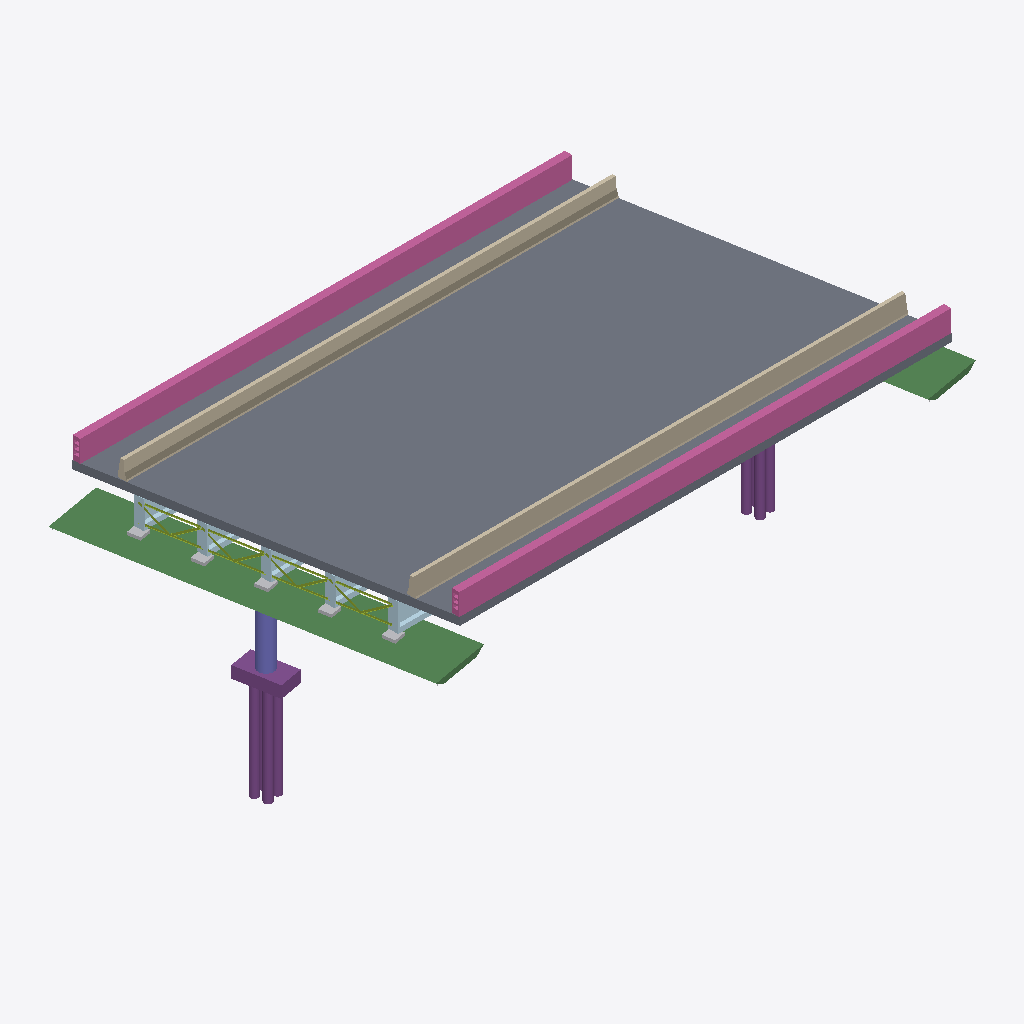
Isometric view of an IFC building model (IFC-SPF (STEP), schema IFC4, length unit metre), seen from the south-west, elements coloured by IFC class: 25 plates (pale blue), 16 members (olive), 8 piles (purple), 5 other elements (light grey), 2 beams (green), 2 railings (pink), 2 walls (beige), 1 slab (grey), 1 footing (purple), 1 column (violet).
Extent 30.9 m × 17.3 m × 12.4 m (x, y, z). Storeys (3): Foundation at -10.16 m; Substructure at -4.56 m; Superstructure at 0.00 m. Elements (1256): 950 IfcReinforcingBar, 165 IfcPlate, 112 IfcMember, 10 IfcBuildingElementProxy, 8 IfcPile, 2 IfcBeam, 2 IfcColumn, 2 IfcFooting, 2 IfcRailing, 2 IfcWall, 1 IfcSlab.

HEADER;
FILE_DESCRIPTION(('ViewDefinition [CoordinationView]'),'2;1');
FILE_NAME('','2026-11-23T21:46:26',(''),(''),'IfcOpenShell 0.9.0post1+b5e509b','IfcOpenShell 0.9.0post1+b5e509b','');
FILE_SCHEMA(('IFC4'));
ENDSEC;
DATA;
#15=IFCPROJECT('0S_sus4E5DIfRi9SGD1nTp',#9,'Osdag Plate Girder Bridge',$,$,$,$,(#3),#14);
#21=IFCSITE('1tumefZ6T4WxTHReHY4JZN',#9,'Default Site',$,$,#20,$,$,$,$,$,$,$,$);
#23=IFCBUILDING('1UGtOhQu58$e2oqkB7mGri',#9,'Bridge Structure',$,$,#22,$,$,$,$,$,$);
#25=IFCBUILDINGSTOREY('0zF1zD$C10DfhJc6DzqAFM',#9,'Superstructure',$,$,#24,$,$,$,$);
#8663=IFCBUILDINGSTOREY('0jstoQQo9CYBOmFT8vW8Xe',#9,'Substructure','OsdagBridge substructure',$,#8662,$,$,.ELEMENT.,-4.5600000000000005);
#8665=IFCBUILDINGSTOREY('2qHoQ$rYLE_RdhNcY$_c2Y',#9,'Foundation','OsdagBridge foundation',$,#8664,$,$,.ELEMENT.,-10.16);
#8496=IFCSLAB('0JYAWaXEvCeAFr70NVNRPw',#9,'Deck Slab',$,$,#8495,#8494,$,$);
#8752=IFCBEAM('28xvFoqbb8COkYYmlmlLmH',#9,'Pier Cap S1',$,'PierCap',#8745,#8751,'Pier Cap S1',.USERDEFINED.);
#8648=IFCRAILING('1DmI1$rEnEN8YmYjfYwSO0',#9,'Footpath Railing R',$,$,#8647,#8646,$,$);
#8603=IFCRAILING('3DRmG9KCPDSwnOOamt6bJ9',#9,'Footpath Railing L',$,$,#8602,#8601,$,$);
#8535=IFCWALL('3p9arjyUnC8B64E0NvMAxe',#9,'Crash Barrier L',$,$,#8534,#8533,$,$);
#8563=IFCWALL('2C7Aa8QKL1URnUnoTcNhHR',#9,'Crash Barrier R',$,$,#8562,#8561,$,$);
#24052=IFCBEAM('27htcUiRb4uPAQLJfhBARl',#9,'Pier Cap S2',$,'PierCap',#24048,#24051,'Pier Cap S2',.USERDEFINED.);
#17086=IFCFOOTING('0x88zGy_L40RL$AUonS3eR',#9,'Pile Cap S1',$,'PileCap',#17082,#17085,'Pile Cap S1',.PILE_CAP.);
#18232=IFCPILE('024oP0w0nBkvcvSj3O0QMg',#9,'Pile S1-1',$,'BoredCastInSituPile',#18228,#18231,'Pile S1-1',.BORED.,.CAST_IN_PLACE.);
#15937=IFCCOLUMN('0Vra2od1nFlQhyrGX$jL4h',#9,'Pier S1',$,'Pier',#15933,#15936,'Pier S1',.COLUMN.);
#21110=IFCPILE('0EiEQs3Z1DiQuiPytf6gKl',#9,'Pile S1-3',$,'BoredCastInSituPile',#21106,#21109,'Pile S1-3',.BORED.,.CAST_IN_PLACE.);
#19671=IFCPILE('1frfQlGJH6Kxjc8TB1IlEo',#9,'Pile S1-2',$,'BoredCastInSituPile',#19667,#19670,'Pile S1-2',.BORED.,.CAST_IN_PLACE.);
#33526=IFCPILE('2GUC0bstrBa8LIJdCSoLT6',#9,'Pile S2-1',$,'BoredCastInSituPile',#33522,#33525,'Pile S2-1',.BORED.,.CAST_IN_PLACE.);
#36404=IFCPILE('08DKckBTr4O99ODrTZL8eV',#9,'Pile S2-3',$,'BoredCastInSituPile',#36400,#36403,'Pile S2-3',.BORED.,.CAST_IN_PLACE.);
#34965=IFCPILE('1K0o1K52fEcfJVbxI6K67Q',#9,'Pile S2-2',$,'BoredCastInSituPile',#34961,#34964,'Pile S2-2',.BORED.,.CAST_IN_PLACE.);
#108=IFCPLATE('1DK$97m4b3lerDuKXkt6ZD',#9,'Bottom Flange 1',$,$,#107,#106,$,$);
#476=IFCPLATE('0PxCYn8n5DU9sLkspfJUM4',#9,'Bottom Flange 5',$,$,#475,#474,$,$);
#292=IFCPLATE('1eGmj5Bjr9U9yXlmrnr1QS',#9,'Bottom Flange 3',$,$,#291,#290,$,$);
#200=IFCPLATE('363yr3QzLD8wEkO1C48Pqy',#9,'Bottom Flange 2',$,$,#199,#198,$,$);
#384=IFCPLATE('3pBNSTP_L5uhHUbDze8WSi',#9,'Bottom Flange 4',$,$,#383,#382,$,$);
#46=IFCPLATE('1HQ5YaatX19hTDqxJbERmw',#9,'Girder Web 1',$,$,#45,#44,$,$);
#13528=IFCBUILDINGELEMENTPROXY('1wGemUsDT5GholSznpfuzN',#9,'Pedestal S1-G3',$,'Pedestal',#13524,#13527,'Pedestal S1-G3',.USERDEFINED.);
#230=IFCPLATE('0ZAYxnULr7whxFvgUd4qqD',#9,'Girder Web 3',$,$,#229,#228,$,$);
#22549=IFCPILE('2Zd$U3P556l85CERf$zbEA',#9,'Pile S1-4',$,'BoredCastInSituPile',#22545,#22548,'Pile S1-4',.BORED.,.CAST_IN_PLACE.);
#11921=IFCBUILDINGELEMENTPROXY('2g0jQ_GqD0xxBS5fov9E4J',#9,'Pedestal S1-G1',$,'Pedestal',#11917,#11920,'Pedestal S1-G1',.USERDEFINED.);
#12725=IFCBUILDINGELEMENTPROXY('2uDzGBu2DAnRmUctrlfag2',#9,'Pedestal S1-G2',$,'Pedestal',#12721,#12724,'Pedestal S1-G2',.USERDEFINED.);
#14331=IFCBUILDINGELEMENTPROXY('3mWn_xdOz7mhyoszy6uqL7',#9,'Pedestal S1-G4',$,'Pedestal',#14327,#14330,'Pedestal S1-G4',.USERDEFINED.);
#15134=IFCBUILDINGELEMENTPROXY('2ZbpCfnOT3teL6EH1Ihd9j',#9,'Pedestal S1-G5',$,'Pedestal',#15130,#15133,'Pedestal S1-G5',.USERDEFINED.);
#414=IFCPLATE('0vkf0ODP98uxVpzStlcIjC',#9,'Girder Web 5',$,$,#413,#412,$,$);
#138=IFCPLATE('3N3Vb$pNjFGAG9dDRxhfsk',#9,'Girder Web 2',$,$,#137,#136,$,$);
#322=IFCPLATE('18OfgiGrD81PqKfgsNH$nF',#9,'Girder Web 4',$,$,#321,#320,$,$);
#5064=IFCMEMBER('1F_SiViqT5xO_oO_yaC44y',#9,'Top Chord',$,$,#5063,#5062,$,$);
#5316=IFCMEMBER('1JAGlXmuX5$fu4VRy5sQMy',#9,'Top Chord',$,$,#5315,#5314,$,$);
#5442=IFCMEMBER('0IFW0HvjH5N8W7P5rByFK3',#9,'Top Chord',$,$,#5441,#5440,$,$);
#5190=IFCMEMBER('0jNbuQX2XBvPKN2Fli4gCq',#9,'Top Chord',$,$,#5189,#5188,$,$);
#5288=IFCMEMBER('20f6rA_iT46xxwZ_FjOvka',#9,'Bottom Chord',$,$,#5287,#5286,$,$);
#5414=IFCMEMBER('1_0WVsOUz8IRYfT00WuY3L',#9,'Bottom Chord',$,$,#5413,#5412,$,$);
#5162=IFCMEMBER('3jttCTmd5DERJ7e16moKMp',#9,'Bottom Chord',$,$,#5161,#5160,$,$);
#5036=IFCMEMBER('2L9kRWS2T5puhN1a20IGZP',#9,'Bottom Chord',$,$,#5035,#5034,$,$);
#1195=IFCPLATE('3G9x3Pp_5DwPBEg663228d',#9,'End Stiffener 1',$,$,#1194,#1193,$,$);
#37843=IFCPILE('2HaKcJixT0QfdhYScP2MKs',#9,'Pile S2-4',$,'BoredCastInSituPile',#37839,#37842,'Pile S2-4',.BORED.,.CAST_IN_PLACE.);
#3871=IFCPLATE('26LL4uoZz4FucOykvSYBqD',#9,'End Stiffener 4',$,$,#3870,#3869,$,$);
#2979=IFCPLATE('38kAmAA_53Hf7a3CB8kUQR',#9,'End Stiffener 3',$,$,#2978,#2977,$,$);
#5218=IFCMEMBER('13zVRC2Cb5I8m6gnVFX9Z0',#9,'Diagonal Brace',$,$,#5217,#5216,$,$);
#5092=IFCMEMBER('1Fsb91FRP9RuJDO21GRQ1g',#9,'Diagonal Brace',$,$,#5091,#5090,$,$);
#5344=IFCMEMBER('1fYM9V_lfEEw_yoYKfPvca',#9,'Diagonal Brace',$,$,#5343,#5342,$,$);
#4966=IFCMEMBER('03ce0TjlPAZukT9BJH16$e',#9,'Diagonal Brace',$,$,#4965,#4964,$,$);
#5379=IFCMEMBER('1RhiM920j3RPTBxh3wPXMG',#9,'Diagonal Brace',$,$,#5378,#5377,$,$);
#5001=IFCMEMBER('2S$he5mg111wEL$HwpZDAE',#9,'Diagonal Brace',$,$,#5000,#4999,$,$);
#4734=IFCPLATE('1H4uP_5qXFKROd497N9iL5',#9,'End Stiffener 5',$,$,#4733,#4732,$,$);
#5127=IFCMEMBER('28ezioOaX7ygMRIxhvq3cJ',#9,'Diagonal Brace',$,$,#5126,#5125,$,$);
#5253=IFCMEMBER('2JRGd9ng5EDvXTxLJDD2Q0',#9,'Diagonal Brace',$,$,#5252,#5251,$,$);
#78=IFCPLATE('1ULIz_guH5SBK5irrJxMOc',#9,'Top Flange 1',$,$,#77,#76,$,$);
#446=IFCPLATE('2vL58Qt3j8KxyYGCuKE6ha',#9,'Top Flange 5',$,$,#445,#444,$,$);
#170=IFCPLATE('3Qp$1sDHrEGfMG8gYxRwvY',#9,'Top Flange 2',$,$,#169,#168,$,$);
#262=IFCPLATE('2PgA5$VB56MvzVzYK8XyTG',#9,'Top Flange 3',$,$,#261,#260,$,$);
#354=IFCPLATE('3mQ3OqJJD6M9FDvBEXmF7S',#9,'Top Flange 4',$,$,#353,#352,$,$);
#2087=IFCPLATE('1iR3VYV8P94QOpdPSv4rEg',#9,'End Stiffener 2',$,$,#2086,#2085,$,$);
#4763=IFCPLATE('29TyXxdcT55v_fWrkgHmxo',#9,'End Stiffener 5',$,$,#4762,#4761,$,$);
#2058=IFCPLATE('1PvK0hyJH7fOtR0DR6fKpr',#9,'End Stiffener 2',$,$,#2057,#2056,$,$);
#2950=IFCPLATE('0hm6I1S3H579DnFt7$XRf0',#9,'End Stiffener 3',$,$,#2949,#2948,$,$);
#1166=IFCPLATE('2cTj$UTufAewj_cP98Fy4V',#9,'End Stiffener 1',$,$,#1165,#1164,$,$);
#3842=IFCPLATE('2XzxU7n9D9xgv1FCYzf1rY',#9,'End Stiffener 4',$,$,#3841,#3840,$,$);
ENDSEC;
